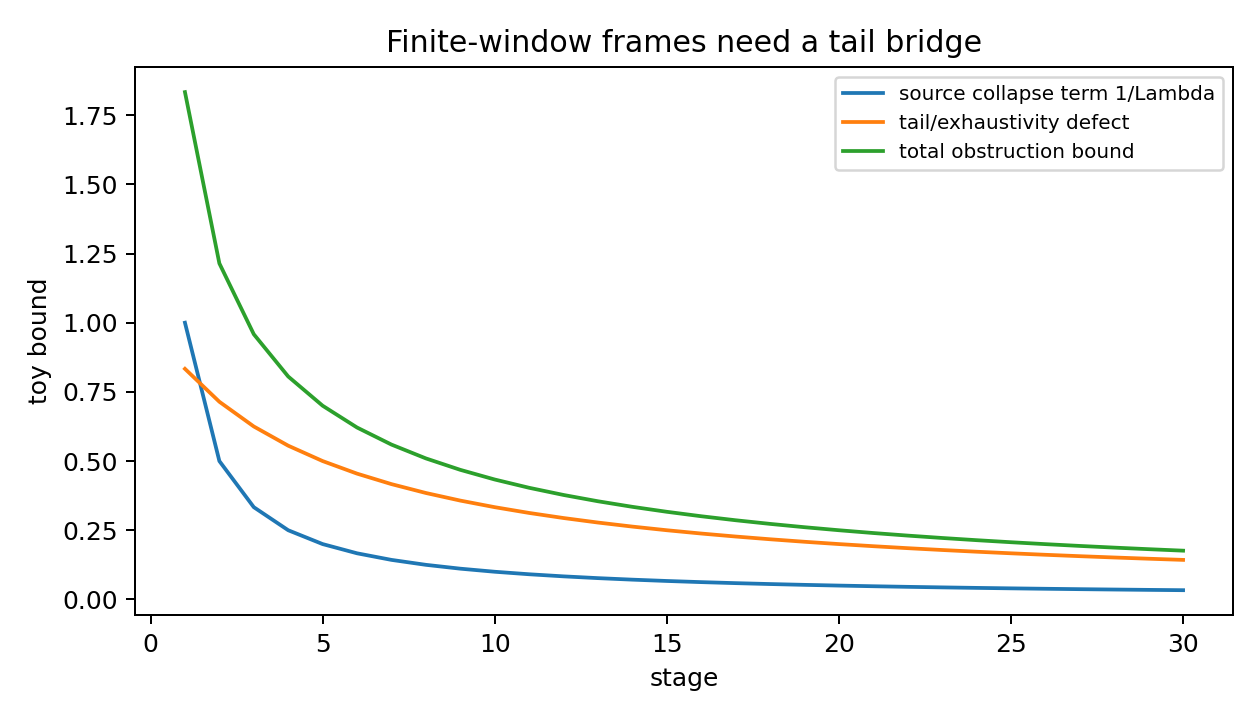

Data behind this chart, as committed beside it:
stage, Lambda, collapse_term, tail_defect, total_bound
1, 1, 1.0, 0.8333, 1.833
2, 2, 0.5, 0.7143, 1.214
3, 3, 0.3333, 0.625, 0.9583
4, 4, 0.25, 0.5556, 0.8056
5, 5, 0.2, 0.5, 0.7
6, 6, 0.1667, 0.4545, 0.6212
7, 7, 0.1429, 0.4167, 0.5595
8, 8, 0.125, 0.3846, 0.5096
9, 9, 0.1111, 0.3571, 0.4683
10, 10, 0.1, 0.3333, 0.4333
11, 11, 0.09091, 0.3125, 0.4034
12, 12, 0.08333, 0.2941, 0.3775
13, 13, 0.07692, 0.2778, 0.3547
14, 14, 0.07143, 0.2632, 0.3346
15, 15, 0.06667, 0.25, 0.3167
16, 16, 0.0625, 0.2381, 0.3006
17, 17, 0.05882, 0.2273, 0.2861
18, 18, 0.05556, 0.2174, 0.2729
19, 19, 0.05263, 0.2083, 0.261
20, 20, 0.05, 0.2, 0.25
21, 21, 0.04762, 0.1923, 0.2399
22, 22, 0.04545, 0.1852, 0.2306
23, 23, 0.04348, 0.1786, 0.222
24, 24, 0.04167, 0.1724, 0.2141
25, 25, 0.04, 0.1667, 0.2067
26, 26, 0.03846, 0.1613, 0.1998
27, 27, 0.03704, 0.1562, 0.1933
28, 28, 0.03571, 0.1515, 0.1872
29, 29, 0.03448, 0.1471, 0.1815
30, 30, 0.03333, 0.1429, 0.1762
